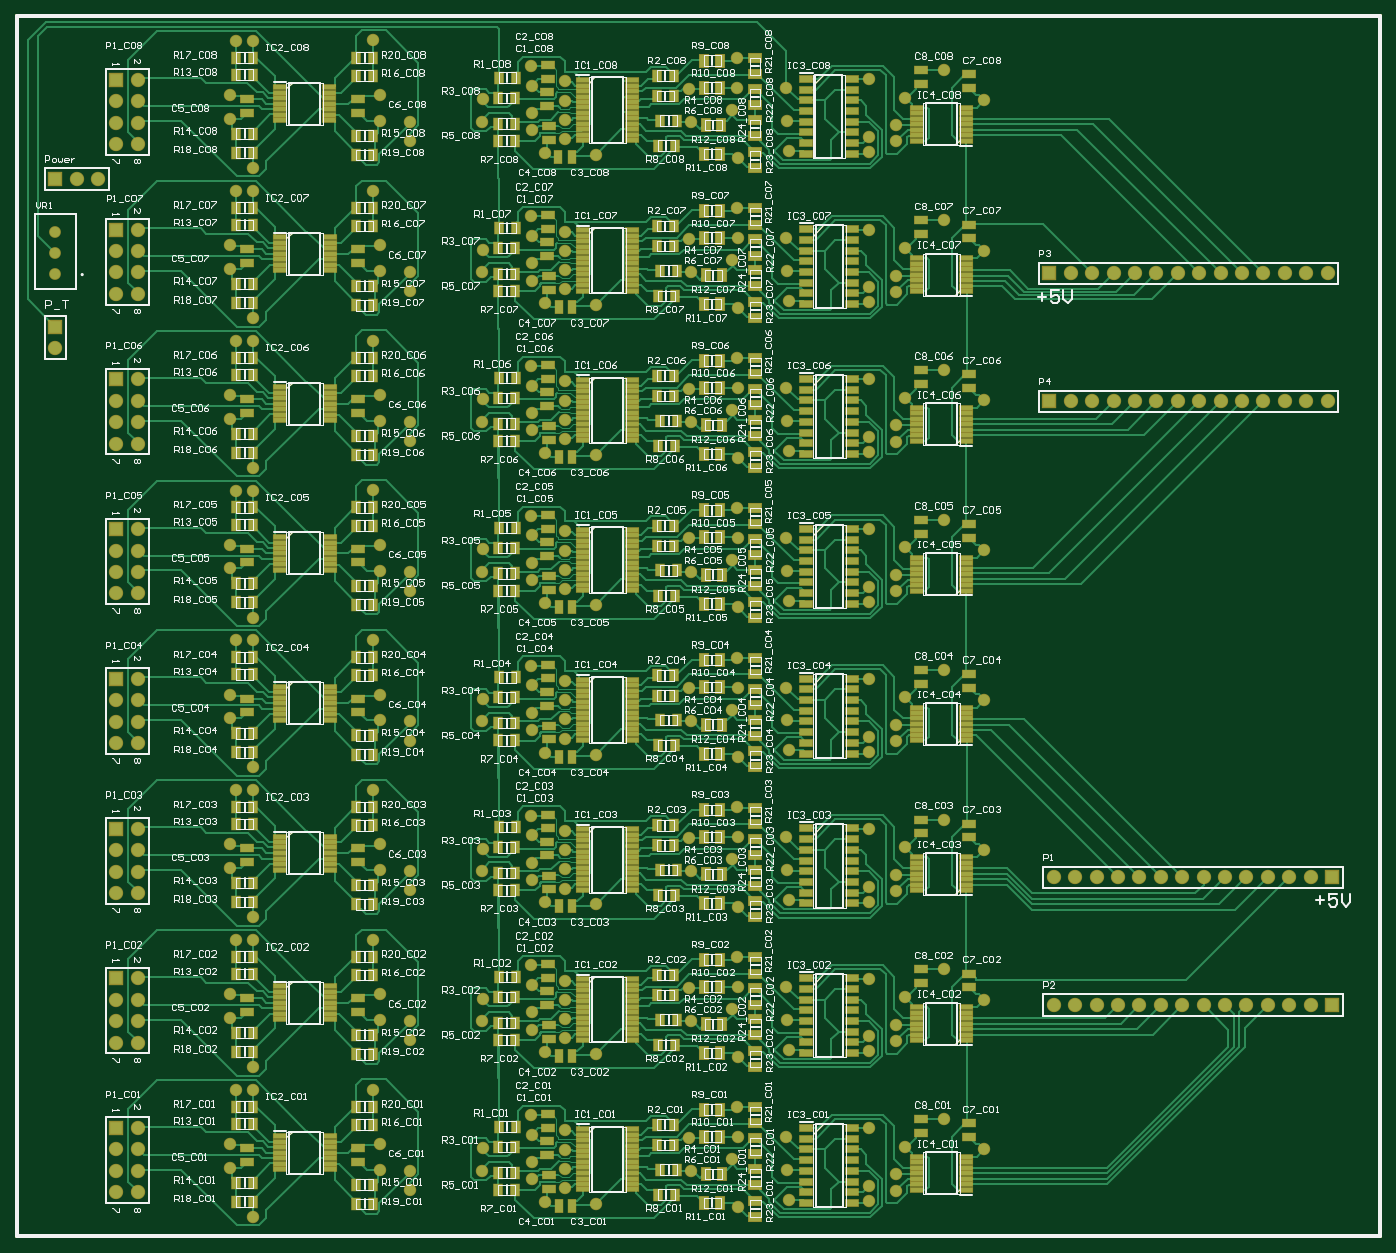
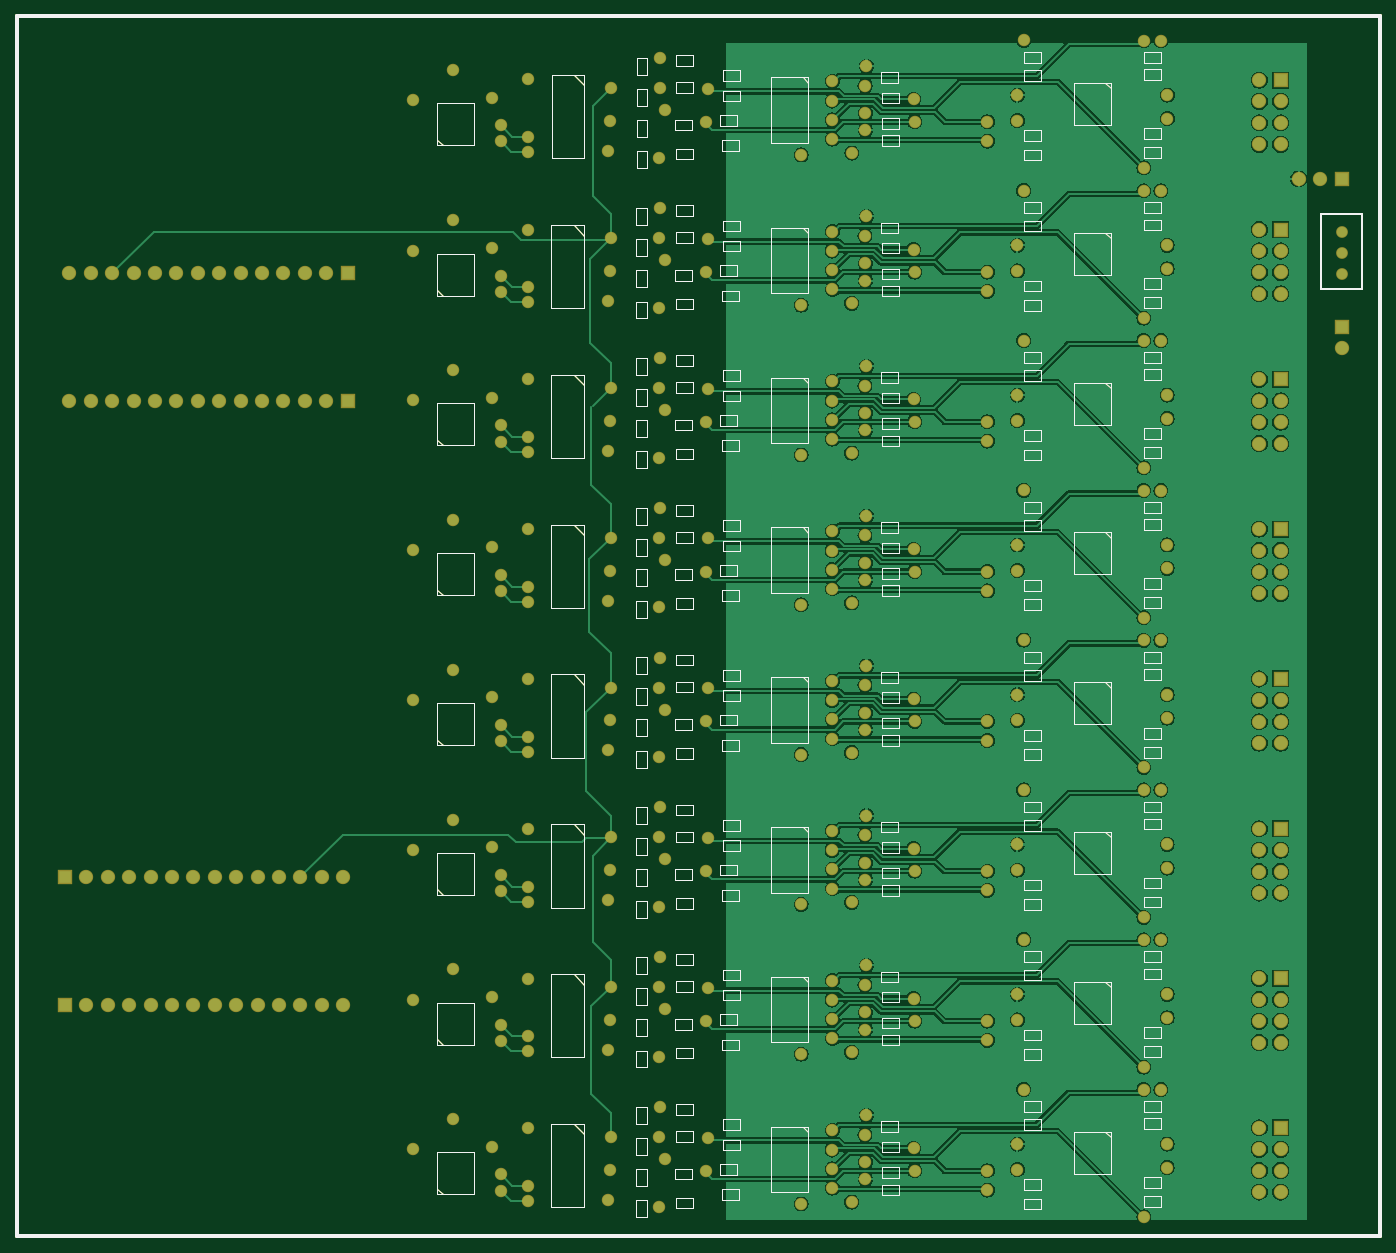
Circuit board: 9 layer files. Board 161.8 x 144.8 mm.
- bottom_copper: Receiver.GBL (125999 bytes)
- bottom_silk: Receiver.GBO (19635 bytes)
- paste: Receiver.GBP (19633 bytes)
- bottom_mask: Receiver.GBS (27960 bytes)
- outline: Receiver.GM1 (19668 bytes)
- top_copper: Receiver.GTL (150232 bytes)
- top_silk: Receiver.GTO (211395 bytes)
- paste: Receiver.GTP (36533 bytes)
- top_mask: Receiver.GTS (44855 bytes)

=== bottom_copper: Receiver.GBL (125999 bytes, source omitted) ===
=== bottom_silk: Receiver.GBO (19635 bytes, source omitted) ===
=== paste: Receiver.GBP (19633 bytes, source omitted) ===
=== bottom_mask: Receiver.GBS (27960 bytes, source omitted) ===
=== outline: Receiver.GM1 (19668 bytes, source omitted) ===
=== top_copper: Receiver.GTL (150232 bytes, source omitted) ===
=== top_silk: Receiver.GTO (211395 bytes, source omitted) ===
=== paste: Receiver.GTP (36533 bytes, source omitted) ===
=== top_mask: Receiver.GTS (44855 bytes, source omitted) ===
